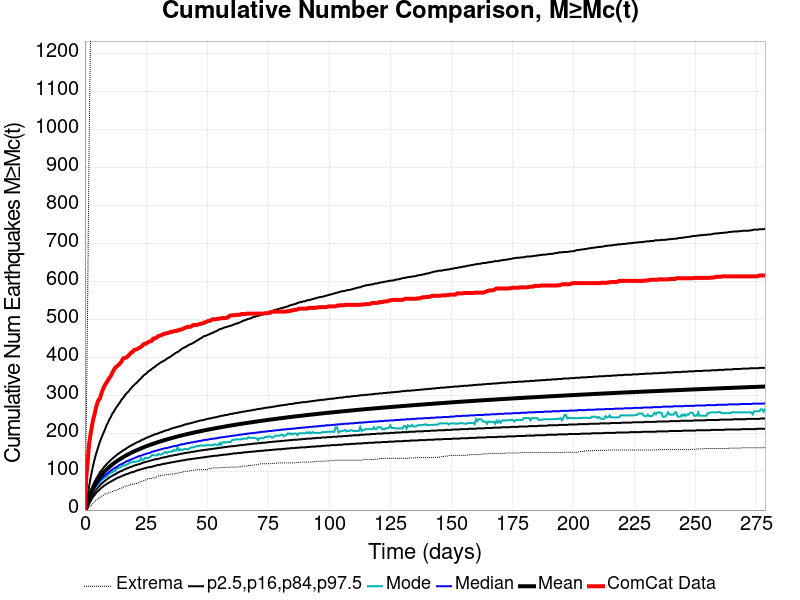

Values plotted in this chart, from the file beside it:
Time (days), ComCat Data, Simulation Mean, Simulation Median, Simulation Mode, Simulation Minimum, Simulation Maximum, 2.5 %-ile, 16 %-ile, 84 %-ile, 97.5 %-ile
0.0, 0.0, 0.0, 0.0, 0.0, 0.0, 0.0, 0.0, 0.0, 0.0, 0.0
0.5583, 88.0, 6.832, 6.0, 6.0, 0.0, 231.0, 2.0, 4.0, 10.0, 15.0
1.117, 127.0, 17.89, 16.0, 15.0, 2.0, 548.0, 8.0, 12.0, 22.0, 36.0
1.675, 173.0, 30.36, 27.0, 25.0, 6.0, 944.0, 16.0, 21.0, 36.0, 61.0
2.233, 197.0, 40.84, 37.0, 34.0, 11.0, 1218, 23.0, 29.0, 48.0, 82.0
2.792, 218.0, 49.82, 45.0, 43.0, 14.0, 1338, 29.0, 36.0, 58.0, 100.0
3.35, 238.0, 57.69, 52.0, 49.0, 18.0, 1414, 35.0, 42.0, 66.0, 117.0
3.908, 251.0, 64.71, 58.0, 54.0, 22.0, 1465, 39.0, 48.0, 74.0, 132.0
4.467, 268.0, 71.03, 64.0, 60.0, 25.0, 1515, 44.0, 53.0, 81.0, 146.0
5.025, 281.0, 76.77, 69.0, 66.0, 27.0, 1557, 48.0, 57.0, 87.0, 157.0
5.583, 290.0, 82.08, 74.0, 68.0, 32.0, 1589, 51.0, 61.0, 93.0, 169.0
6.141, 293.0, 86.96, 78.0, 75.0, 33.0, 1620, 55.0, 65.0, 99.0, 180.0
6.7, 306.0, 91.45, 82.0, 78.0, 36.0, 1649, 58.0, 69.0, 104.0, 189.0
7.258, 316.0, 95.7, 86.0, 81.0, 38.0, 1675, 61.0, 72.0, 108.0, 198.0
7.816, 324.0, 99.68, 89.0, 84.0, 40.0, 1707, 64.0, 75.0, 113.0, 206.0
8.375, 331.0, 103.4, 92.0, 89.0, 43.0, 1729, 66.0, 78.0, 117.0, 215.0
8.933, 336.0, 107, 95.0, 88.0, 43.0, 1756, 69.0, 81.0, 121.0, 224.0
9.491, 342.0, 110.4, 98.0, 93.0, 45.0, 1772, 71.0, 83.0, 125.0, 231.0
10.05, 348.0, 113.6, 101.0, 96.0, 46.0, 1799, 73.0, 86.0, 128.0, 239.0
10.61, 353.0, 116.7, 104.0, 98.0, 47.0, 1823, 75.0, 88.0, 132.0, 245.0
11.17, 361.0, 119.7, 106.0, 99.0, 48.0, 1843, 77.0, 90.0, 135.0, 253.0
11.72, 367.0, 122.4, 109.0, 102.0, 51.0, 1868, 79.0, 92.0, 138.0, 258.0
12.28, 374.0, 125.1, 111.0, 102.0, 51.0, 1920, 81.0, 94.0, 141.0, 264.0
12.84, 377.0, 127.6, 113.0, 109.0, 52.0, 1963, 83.0, 96.0, 144.0, 270.0
13.4, 380.0, 130.1, 115.0, 110.0, 53.0, 1996, 85.0, 98.0, 147.0, 275.0
13.96, 383.0, 132.4, 118.0, 111.0, 56.0, 2081, 86.0, 100.0, 149.0, 280.0
14.52, 387.0, 134.7, 120.0, 112.0, 57.0, 2117, 88.0, 102.0, 152.0, 285.0
15.07, 392.0, 136.9, 121.0, 115.0, 58.0, 2168, 89.0, 103.0, 154.0, 291.0
15.63, 399.0, 139.1, 123.0, 118.0, 60.0, 2235, 91.0, 105.0, 157.0, 295.0
16.19, 400.0, 141.2, 125.0, 117.0, 61.0, 2268, 92.0, 107.0, 159.0, 300.0
16.75, 401.0, 143.3, 127.0, 118.0, 64.0, 2298, 94.0, 108.0, 161.0, 305.0
17.31, 403.0, 145.2, 129.0, 120.0, 64.0, 2314, 95.0, 110.0, 164.0, 309.0
17.87, 407.0, 147.1, 130.0, 122.0, 65.0, 2343, 96.0, 111.0, 166.0, 312.0
18.42, 410.0, 149, 132.0, 126.0, 67.0, 2367, 98.0, 113.0, 168.0, 317.0
18.98, 415.0, 150.8, 133.0, 125.0, 67.0, 2378, 99.0, 114.0, 170.0, 321.0
19.54, 416.0, 152.5, 135.0, 127.0, 68.0, 2390, 100.0, 115.0, 172.0, 325.0
20.1, 421.0, 154.2, 136.0, 127.0, 69.0, 2413, 101.0, 117.0, 174.0, 329.0
20.66, 422.0, 155.8, 138.0, 127.0, 69.0, 2427, 102.0, 118.0, 176.0, 332.0
21.22, 423.0, 157.5, 139.0, 128.0, 70.0, 2440, 104.0, 119.0, 178.0, 335.0
21.77, 425.0, 159, 141.0, 129.0, 71.0, 2452, 105.0, 120.0, 179.0, 339.0
22.33, 427.0, 160.6, 142.0, 129.0, 74.0, 2469, 106.0, 121.0, 181.0, 343.0
22.89, 429.0, 162.1, 143.0, 136.0, 75.0, 2479, 107.0, 122.0, 183.0, 346.0
23.45, 432.0, 163.6, 144.0, 132.0, 76.0, 2490, 108.0, 124.0, 185.0, 350.0
24.01, 436.0, 165.1, 146.0, 132.0, 78.0, 2495, 109.0, 125.0, 186.0, 354.0
24.57, 438.0, 166.5, 147.0, 137.0, 78.0, 2504, 110.0, 126.0, 188.0, 357.0
25.12, 438.0, 167.8, 148.0, 137.0, 80.0, 2517, 111.0, 127.0, 190.0, 359.0
25.68, 441.0, 169.2, 149.0, 137.0, 82.0, 2524, 112.0, 128.0, 191.0, 363.0
26.24, 443.0, 170.5, 150.0, 138.0, 83.0, 2540, 113.0, 129.0, 193.0, 366.0
26.8, 444.0, 171.8, 151.0, 140.0, 83.0, 2558, 113.0, 130.0, 194.0, 368.0
27.36, 445.0, 173.1, 153.0, 144.0, 83.0, 2578, 114.0, 131.0, 196.0, 371.0
27.92, 451.0, 174.3, 154.0, 145.0, 85.0, 2590, 115.0, 132.0, 197.0, 374.0
28.47, 451.0, 175.6, 155.0, 144.0, 85.0, 2611, 116.0, 133.0, 199.0, 376.0
29.03, 453.0, 176.7, 156.0, 144.0, 85.0, 2624, 117.0, 134.0, 200.0, 379.0
29.59, 455.0, 177.9, 157.0, 144.0, 88.0, 2632, 118.0, 134.0, 201.0, 382.0
30.15, 458.0, 179.1, 158.0, 148.0, 90.0, 2635, 119.0, 135.0, 202.0, 384.0
30.71, 459.0, 180.2, 159.0, 146.0, 90.0, 2641, 119.0, 136.0, 204.0, 387.0
31.27, 460.0, 181.3, 160.0, 146.0, 91.0, 2648, 120.0, 137.0, 205.0, 389.0
31.82, 462.0, 182.5, 161.0, 148.0, 92.0, 2659, 121.0, 138.0, 206.0, 391.0
32.38, 463.0, 183.6, 162.0, 151.0, 92.0, 2662, 122.0, 139.0, 208.0, 393.0
32.94, 465.0, 184.6, 163.0, 153.0, 93.0, 2669, 122.0, 139.0, 209.0, 395.0
... 440 more rows
